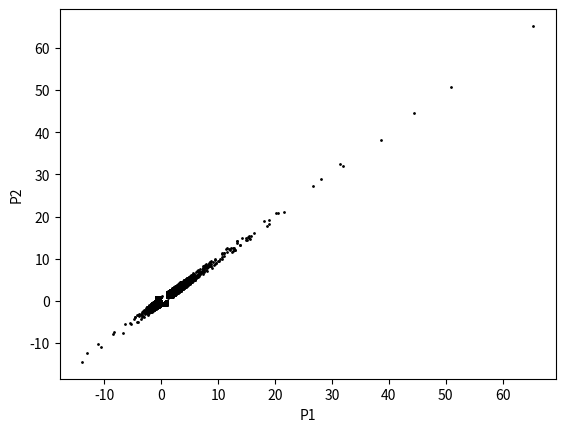
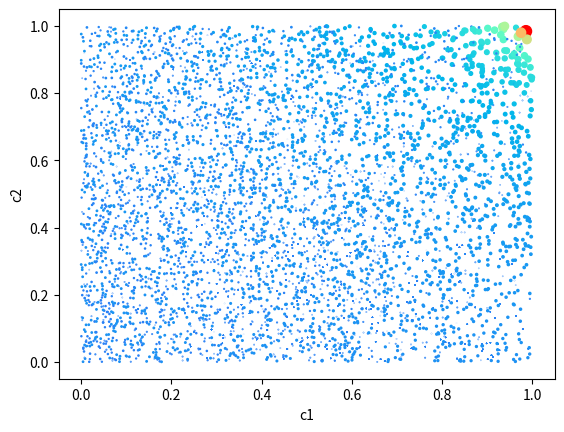
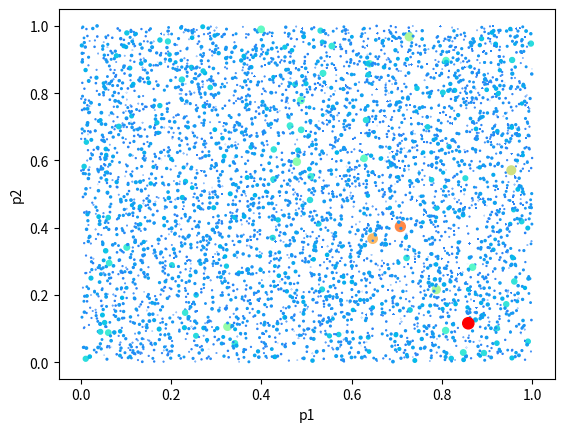
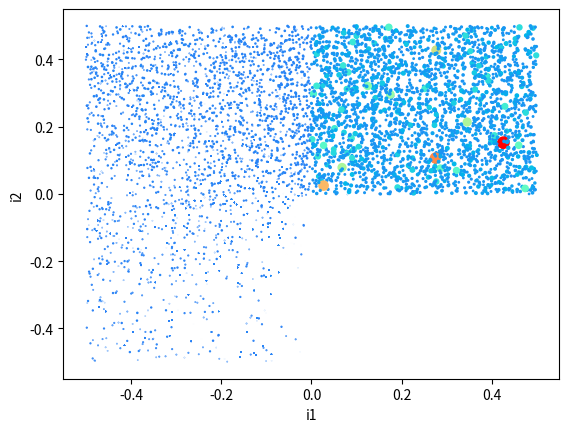
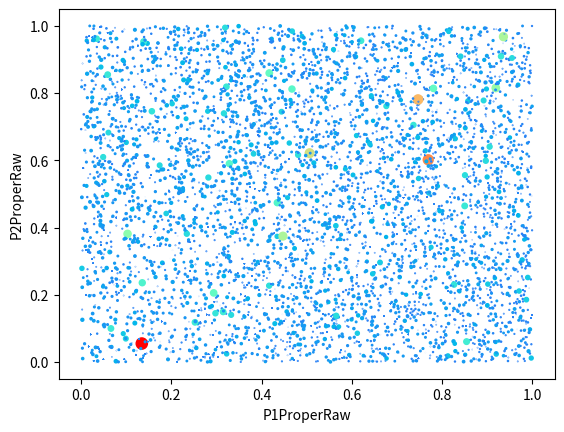

The script that saved these images, in order:
# My quest for pleasure: unraveling the secrets of stellar happiness and sex
# My hobbyist experiments in „computational quantitative psychology“
# (c) Marco Lardelli
# MIT License

import matplotlib.pyplot as plt

import math
import random
import numpy as np
import pandas as pd
import matplotlib.colors

NO_OF_SIMULATIONS = 10000
SIMULATION_STEPS = 1200  # if 1 step = 1 second -> 20minutes

# ------- end of configuration ------

def run_simulation(c1,c2,p1,p2,i1,i2,P1ProperRaw,P2ProperRaw,STEPS):
    P1Social = 0 # Social pleasure always starts with 0 (need perception to build up)
    P2Social = 0
    P1Proper = math.tanh(P1ProperRaw)
    P2Proper = math.tanh(P2ProperRaw)
    for i in range(STEPS):
        # Total pleasure is proper pleasure plus social pleasure felt according to compassion c
        # But we feel only a fraction c a of the partners pleasure
        P1 = P1Proper + c1 * P1Social  
        P2 = P2Proper + c2 * P2Social

        # The pleasure perceived by 1 is slowly approaching the pleasure of 2 (perception needs time)
        # The rate of following is described by the perception rate p
        P1Social +=  p1 * (P2 - P1Social)  # P1Social is always slowly moving towards P2
        P2Social +=  p2 * (P1 - P2Social)  # P2Social is always slowly moving towards P1
        # The proper pleasure changes, depending on pleasure driven actions of partner
        # this depends on the action influence rate i of the partner (can be negative!)
        # if you are in pain, you cannot execute actions -> change is 0 for P < 0
        P1ProperRaw += i2 * max(0,P2)
        P2ProperRaw += i1 * max(0,P1)
        # proper pleasure is limited to a max. of 1 (100%) -> use tanh
        P1Proper = math.tanh(P1ProperRaw)
        P2Proper = math.tanh(P2ProperRaw)

    return P1,P2

        


results = []
for sim_no in range(NO_OF_SIMULATIONS):
    c1 = random.uniform(0,1)
    c2 = random.uniform(0,1)
    p1 = random.uniform(0.001,1)
    p2 = random.uniform(0.001,1)
    i1 = random.uniform(-0.5,0.5)
    i2 = random.uniform(-0.5,0.5)
    P1ProperRaw = random.uniform(0,1)
    P2ProperRaw = random.uniform(0,1)

    P1,P2 = run_simulation(c1,c2,p1,p2,i1,i2,P1ProperRaw,P2ProperRaw,SIMULATION_STEPS)

    results.append([c1,c2,p1,p2,i1,i2,P1ProperRaw,P2ProperRaw,P1,P2])


# make a dataframe from the results for convenience
np_results = np.array(results)
df_results = pd.DataFrame(np_results,
                   columns=['c1', 'c2', 'p1','p2','i1','i2','P1ProperRaw','P2ProperRaw','P1','P2'])

#print summary statistics
print(df_results.mean())

# create some scatterplots
cmap = plt.cm.rainbow
norm = matplotlib.colors.Normalize(df_results['P2'].min(), df_results['P2'].max())


df_results.plot.scatter('P1','P2',s=1,color="#000000")

df_results.plot.scatter('c1','c2',s='P1',color=cmap(norm(df_results['P2'].values)))
df_results.plot.scatter('p1','p2',s='P1',color=cmap(norm(df_results['P2'].values)))
df_results.plot.scatter('i1','i2',s='P1',color=cmap(norm(df_results['P2'].values)))
df_results.plot.scatter('P1ProperRaw','P2ProperRaw',s='P1',color=cmap(norm(df_results['P2'].values)))

"""
# now select the best
selection = df_results[(df_results["P1"] > 20) | (df_results["L2"] > 20)]
norm_selection = matplotlib.colors.Normalize(selection['P2'].min(), selection['P2'].max())
selection.plot.scatter('i1','i2',s='P1',color=cmap(norm_selection(selection['P2'].values)))

#print summary statistics for best
print(selection.mean())
"""

plt.show()

